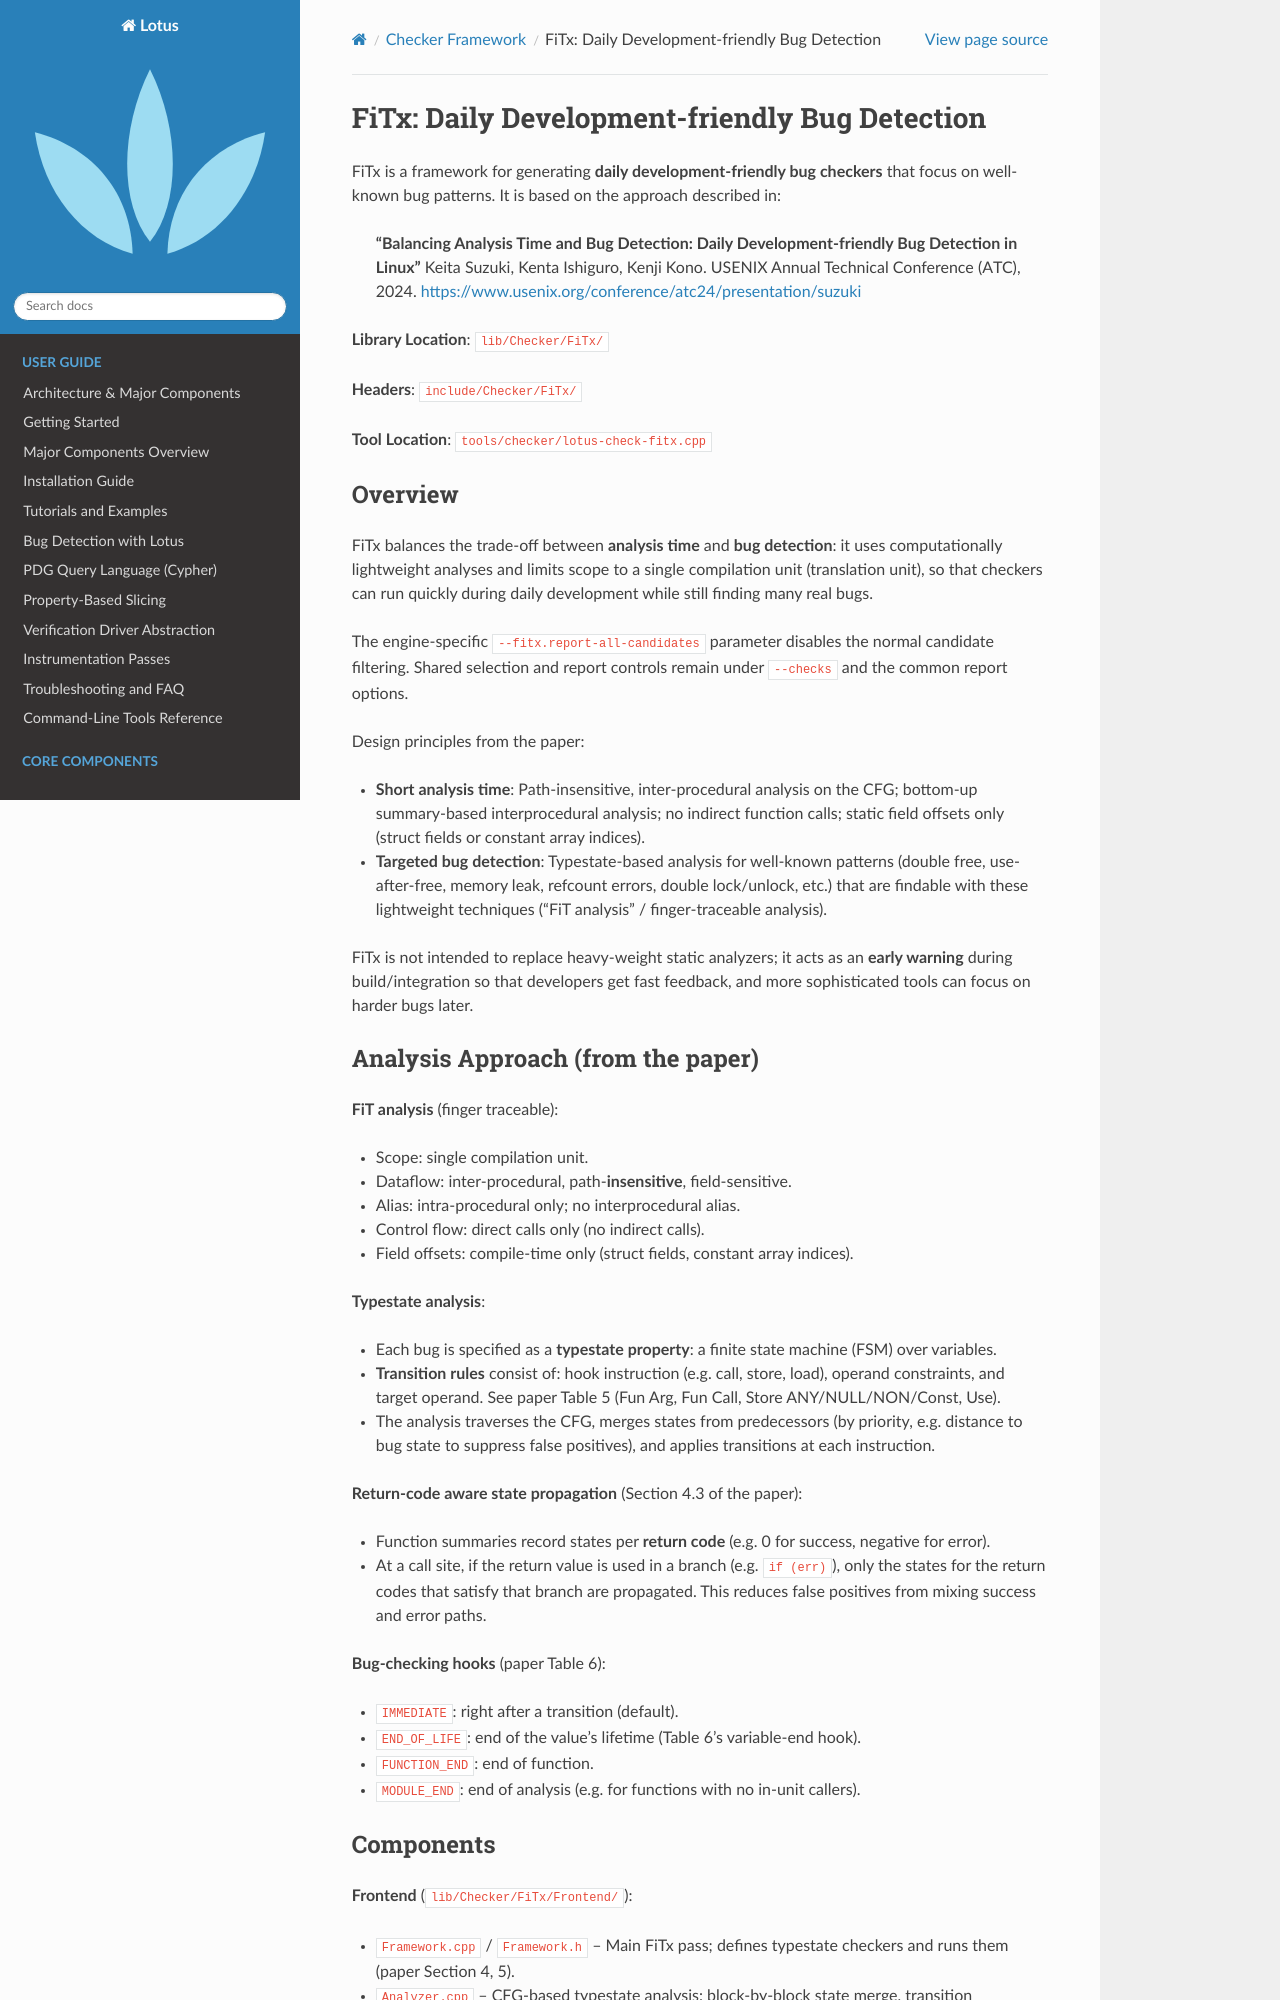

repository: ZJU-PL/lotus · page: checker/fitx.html · generator: sphinx

FiTx: Daily Development-friendly Bug Detection
==============================================

FiTx is a framework for generating **daily development-friendly bug checkers** that focus on well-known bug patterns. It is based on the approach described in:

  **"Balancing Analysis Time and Bug Detection: Daily Development-friendly Bug Detection in Linux"**  
  Keita Suzuki, Kenta Ishiguro, Kenji Kono.  
  USENIX Annual Technical Conference (ATC), 2024.  
  https://www.usenix.org/conference/atc24/presentation/suzuki

**Library Location**: ``lib/Checker/FiTx/``

**Headers**: ``include/Checker/FiTx/``

**Tool Location**: ``tools/checker/lotus-check-fitx.cpp``

Overview
--------

FiTx balances the trade-off between **analysis time** and **bug detection**: it uses computationally lightweight analyses and limits scope to a single compilation unit (translation unit), so that checkers can run quickly during daily development while still finding many real bugs.

The engine-specific ``--fitx.report-all-candidates`` parameter disables the
normal candidate filtering. Shared selection and report controls remain under
``--checks`` and the common report options.

Design principles from the paper:

* **Short analysis time**: Path-insensitive, inter-procedural analysis on the CFG; bottom-up summary-based interprocedural analysis; no indirect function calls; static field offsets only (struct fields or constant array indices).
* **Targeted bug detection**: Typestate-based analysis for well-known patterns (double free, use-after-free, memory leak, refcount errors, double lock/unlock, etc.) that are findable with these lightweight techniques ("FiT analysis" / finger-traceable analysis).

FiTx is not intended to replace heavy-weight static analyzers; it acts as an **early warning** during build/integration so that developers get fast feedback, and more sophisticated tools can focus on harder bugs later.

Analysis Approach (from the paper)
----------------------------------

**FiT analysis** (finger traceable):

* Scope: single compilation unit.
* Dataflow: inter-procedural, path-**insensitive**, field-sensitive.
* Alias: intra-procedural only; no interprocedural alias.
* Control flow: direct calls only (no indirect calls).
* Field offsets: compile-time only (struct fields, constant array indices).

**Typestate analysis**:

* Each bug is specified as a **typestate property**: a finite state machine (FSM) over variables.
* **Transition rules** consist of: hook instruction (e.g. call, store, load), operand constraints, and target operand. See paper Table 5 (Fun Arg, Fun Call, Store ANY/NULL/NON/Const, Use).
* The analysis traverses the CFG, merges states from predecessors (by priority, e.g. distance to bug state to suppress false positives), and applies transitions at each instruction.

**Return-code aware state propagation** (Section 4.3 of the paper):

* Function summaries record states per **return code** (e.g. 0 for success, negative for error).
* At a call site, if the return value is used in a branch (e.g. ``if (err)``), only the states for the return codes that satisfy that branch are propagated. This reduces false positives from mixing success and error paths.

**Bug-checking hooks** (paper Table 6):

* ``IMMEDIATE``: right after a transition (default).
* ``END_OF_LIFE``: end of the value's lifetime (Table 6's variable-end hook).
* ``FUNCTION_END``: end of function.
* ``MODULE_END``: end of analysis (e.g. for functions with no in-unit callers).
